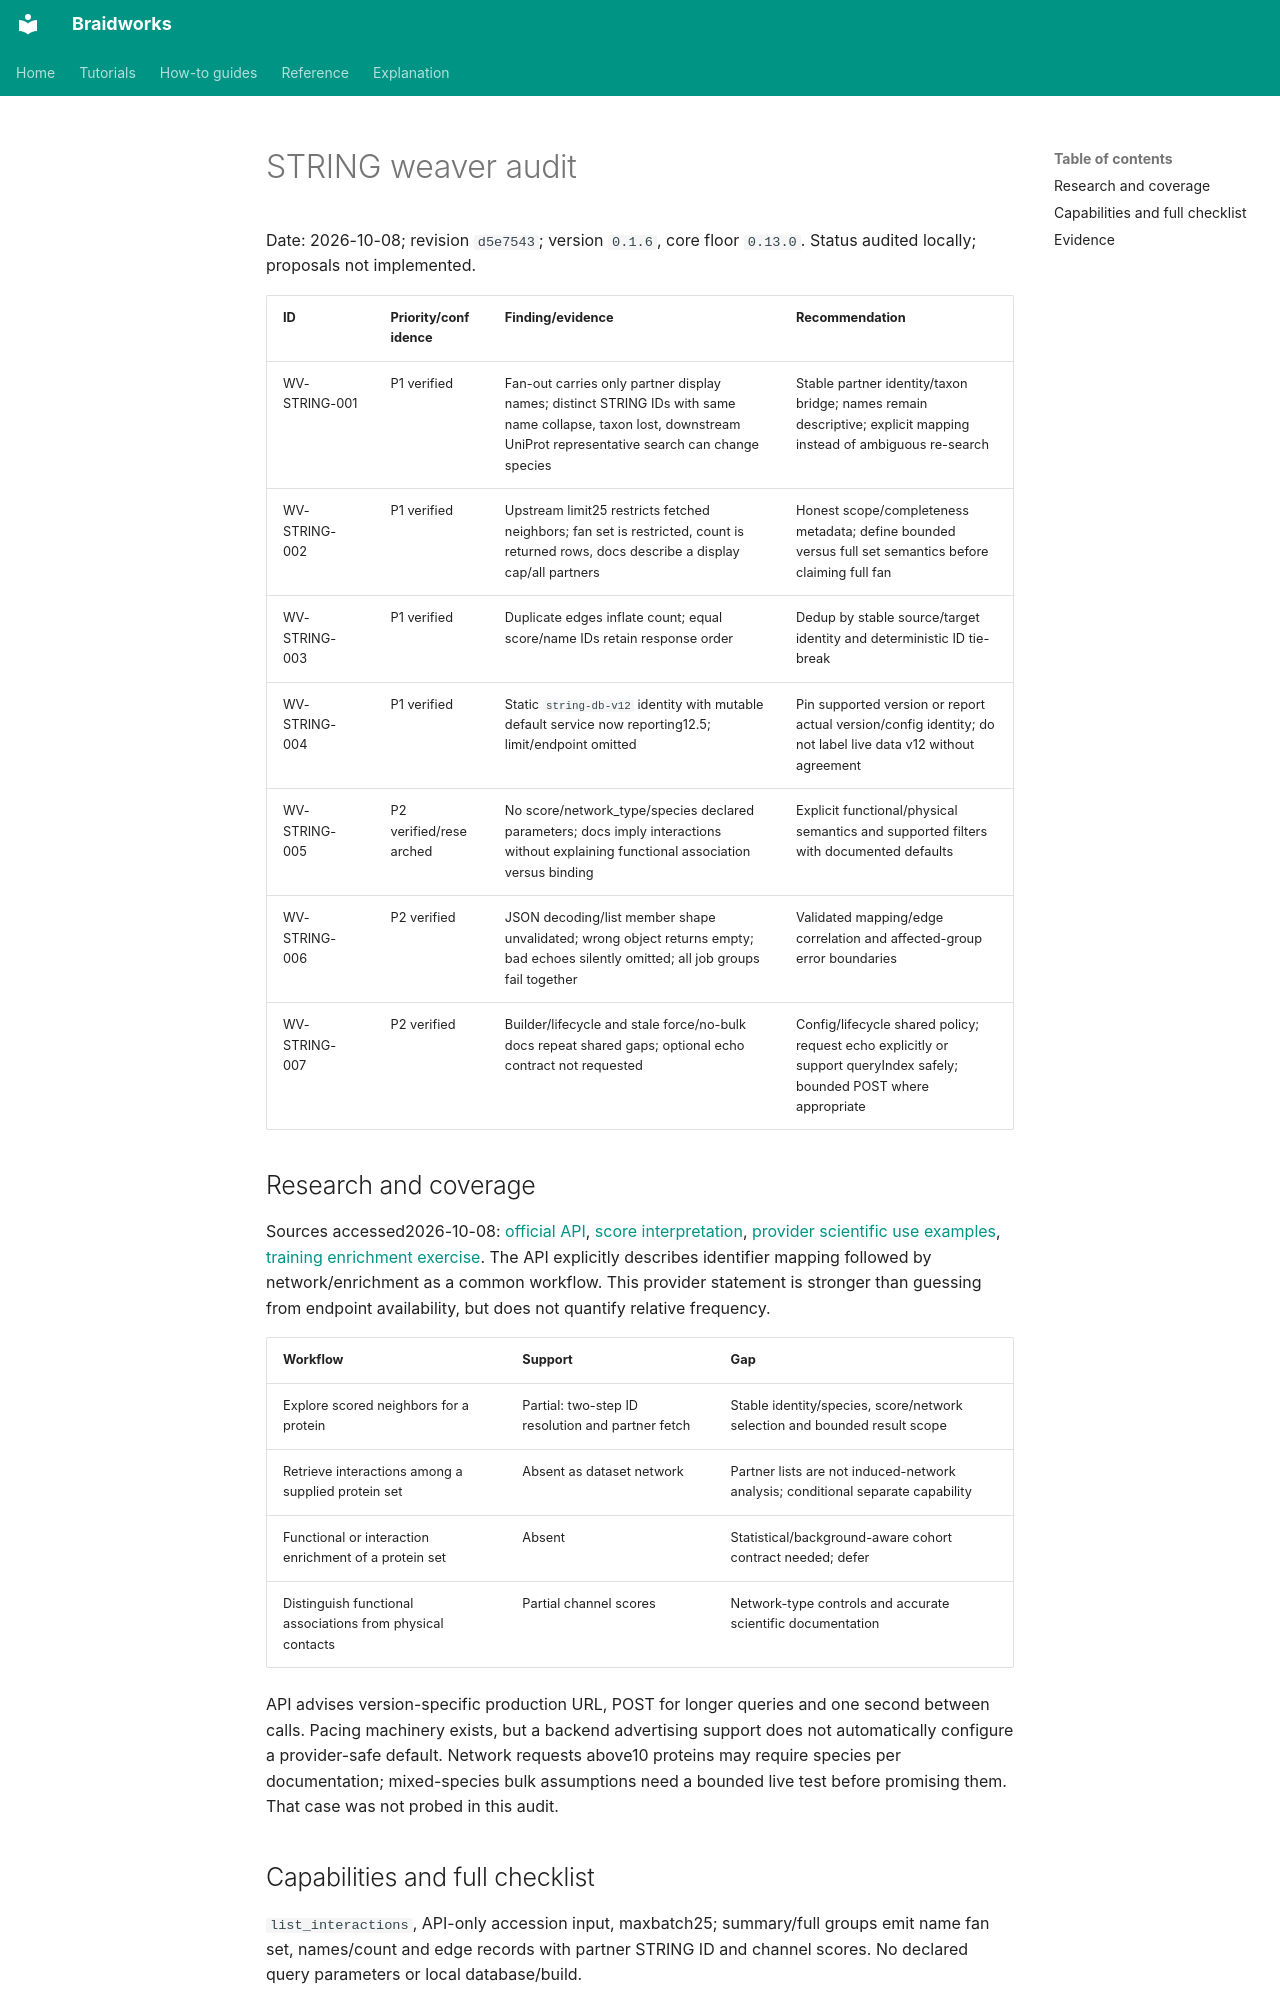

repository: rafaelmdc/braidworks · page: internal/audits/weavers/string.audit/index.html · generator: mkdocs

# STRING weaver audit

Date: 2026-10-08; revision `d5e7543`; version `0.1.6`, core floor `0.13.0`.
Status audited locally; proposals not implemented.

| ID | Priority/confidence | Finding/evidence | Recommendation |
|---|---|---|---|
| WV-STRING-001 | P1 verified | Fan-out carries only partner display names; distinct STRING IDs with same name collapse, taxon lost, downstream UniProt representative search can change species | Stable partner identity/taxon bridge; names remain descriptive; explicit mapping instead of ambiguous re-search |
| WV-STRING-002 | P1 verified | Upstream limit25 restricts fetched neighbors; fan set is restricted, count is returned rows, docs describe a display cap/all partners | Honest scope/completeness metadata; define bounded versus full set semantics before claiming full fan |
| WV-STRING-003 | P1 verified | Duplicate edges inflate count; equal score/name IDs retain response order | Dedup by stable source/target identity and deterministic ID tie-break |
| WV-STRING-004 | P1 verified | Static `string-db-v12` identity with mutable default service now reporting12.5; limit/endpoint omitted | Pin supported version or report actual version/config identity; do not label live data v12 without agreement |
| WV-STRING-005 | P2 verified/researched | No score/network_type/species declared parameters; docs imply interactions without explaining functional association versus binding | Explicit functional/physical semantics and supported filters with documented defaults |
| WV-STRING-006 | P2 verified | JSON decoding/list member shape unvalidated; wrong object returns empty; bad echoes silently omitted; all job groups fail together | Validated mapping/edge correlation and affected-group error boundaries |
| WV-STRING-007 | P2 verified | Builder/lifecycle and stale force/no-bulk docs repeat shared gaps; optional echo contract not requested | Config/lifecycle shared policy; request echo explicitly or support queryIndex safely; bounded POST where appropriate |

## Research and coverage

Sources accessed2026-10-08: [official API](https://string-db.org/help/api/),
[score interpretation](https://string-db.org/help/scores/),
[provider scientific use examples](https://en.string-db.org/cgi/info),
[training enrichment exercise](https://string-db.org/string_course/exercise_2_explore_the_new_enrichment_functionality.pdf).
The API explicitly describes identifier mapping followed by network/enrichment as
a common workflow. This provider statement is stronger than guessing from endpoint
availability, but does not quantify relative frequency.

| Workflow | Support | Gap |
|---|---|---|
| Explore scored neighbors for a protein | Partial: two-step ID resolution and partner fetch | Stable identity/species, score/network selection and bounded result scope |
| Retrieve interactions among a supplied protein set | Absent as dataset network | Partner lists are not induced-network analysis; conditional separate capability |
| Functional or interaction enrichment of a protein set | Absent | Statistical/background-aware cohort contract needed; defer |
| Distinguish functional associations from physical contacts | Partial channel scores | Network-type controls and accurate scientific documentation |

API advises version-specific production URL, POST for longer queries and one second
between calls. Pacing machinery exists, but a backend advertising support does not
automatically configure a provider-safe default. Network requests above10 proteins
may require species per documentation; mixed-species bulk assumptions need a bounded
live test before promising them. That case was not probed in this audit.
